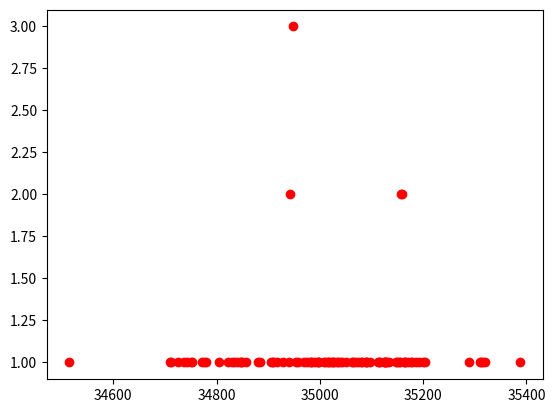

Reproduce this figure in Python.
import matplotlib.pyplot as plt
import random
def play():
    amt=0
    for i in range(0,100):
        r=random.randint(1,6)
        amt=amt+r
    return amt

l=[]
for j in range(0,100):
    s=0
    for i in range(0,100):
        s=s+play()
    l.append(s)
x=[]
y=[]
for each in list(set(l)):
    x.append(each)
    y.append(l.count(each))
plt.plot(x,y,'ro')
plt.show()

        
'''
import random
dict_age = {}
dict_age["A"] = 20
dict_age["B"] = 10
dict_age["C"] = 40
dict_age["D"] = 30


l=list(dict_age.values())
print(l)

dict1={}
l_name=dict_age.keys()
print(l_name)
i=0
prev=0
for each in dict_age:
    print("each",each)
    dict1[each]=prev+l[i]
    prev=dict1[each]
    print(prev,prev)
    i=i+1
print(dict1)

r=random.randint(0,sum(dict_age.values()))
print("Hi",sum(dict_age.values()))
print(r)
for each in dict1:
    print("each",each)
    if r<dict1[each]:
        print("www",dict1[each])
        print("Give all money to", each)
        break
'''
